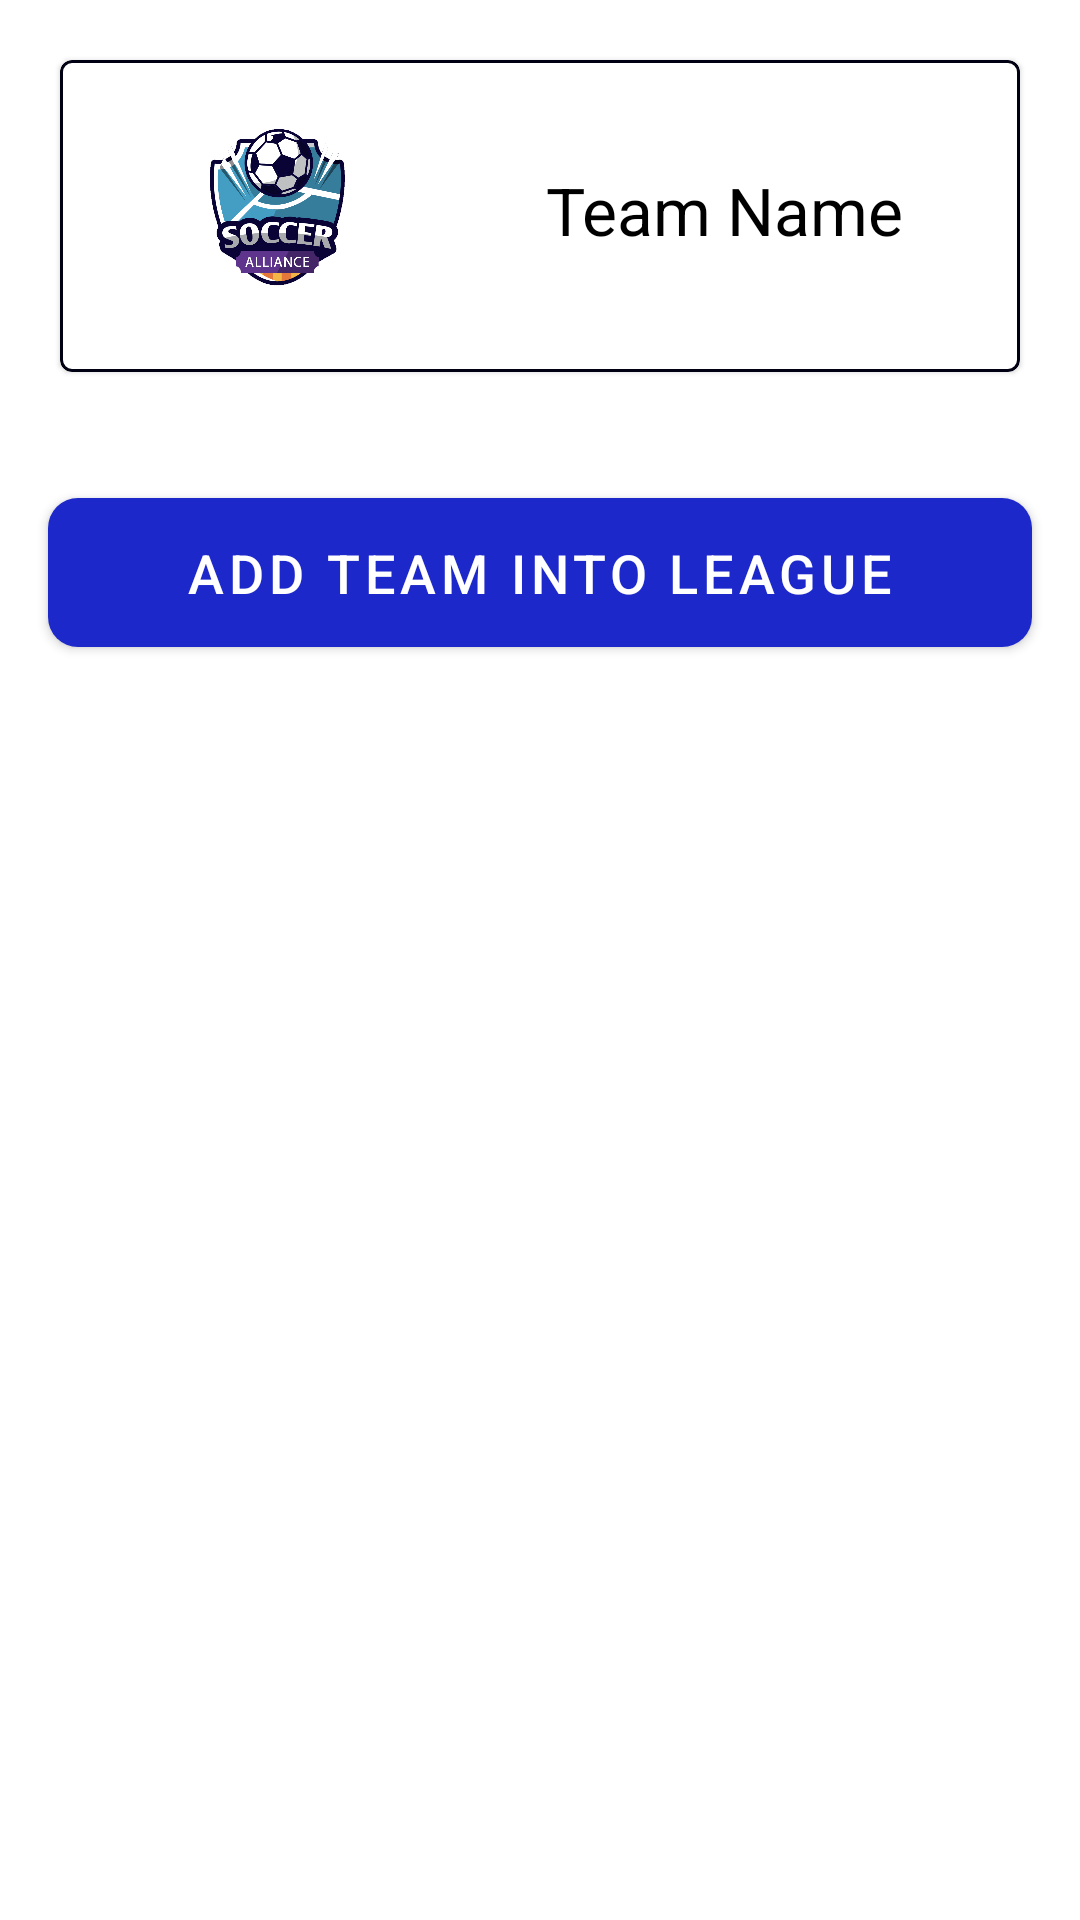

The Android layout XML behind this screen, and the referenced resources:
<!-- AndroidManifest.xml: application theme AppTheme -->
<!-- res/layout/fragment_add_teamin_league.xml -->
<?xml version="1.0" encoding="utf-8"?>
<LinearLayout xmlns:android="http://schemas.android.com/apk/res/android"
    xmlns:tools="http://schemas.android.com/tools"
    android:layout_width="match_parent"
    android:layout_height="match_parent"
    xmlns:app="http://schemas.android.com/apk/res-auto"
    android:orientation="vertical"
    tools:context="com.example.soccerallianceapp.addTeaminLeague">
    <com.google.android.material.card.MaterialCardView

        android:id="@+id/materialCardView"
        android:layout_width="match_parent"
        android:layout_height="104dp"
        android:layout_margin="20dp"
        android:padding="5dp"

        app:layout_constraintStart_toStartOf="parent"
        app:layout_constraintTop_toTopOf="parent"
        app:strokeColor="@color/colorPrimaryDark"
        app:strokeWidth="1dp">

        <androidx.constraintlayout.widget.ConstraintLayout
            android:layout_width="match_parent"
            android:layout_height="wrap_content">

            <ImageView
                android:id="@+id/league_icon"
                android:layout_width="100dp"
                android:layout_height="100dp"
                android:padding="16dp"
                android:scaleType="centerCrop"
                android:src="@drawable/splash_logo"
                app:layout_constraintBottom_toBottomOf="parent"
                app:layout_constraintEnd_toStartOf="@id/team_name"
                app:layout_constraintStart_toStartOf="parent"
                app:layout_constraintTop_toTopOf="parent" />


            <TextView
                android:id="@+id/team_name"
                android:layout_width="wrap_content"
                android:layout_height="wrap_content"
                android:elevation="16dp"
                android:padding="16dp"
                android:text="Team Name"
                android:textColor="@android:color/black"
                android:textSize="22sp"
                app:layout_constraintBottom_toBottomOf="parent"
                app:layout_constraintEnd_toEndOf="parent"
                app:layout_constraintStart_toEndOf="@id/league_icon"

                app:layout_constraintTop_toTopOf="parent" />
        </androidx.constraintlayout.widget.ConstraintLayout>



    </com.google.android.material.card.MaterialCardView>

    <com.google.android.material.button.MaterialButton


        android:id="@+id/add_team_in_league_btn"
        style="@style/NormalButtonStyle"
        android:layout_width="match_parent"
        android:layout_height="30pt"
        android:layout_margin="16dp"
        android:text="ADD TEAM INTO LEAGUE" />
</LinearLayout>
<!-- resources referenced by this layout -->
<resources>
  <color name="colorPrimaryDark">#000013</color>
  <!-- drawable splash_logo: png bitmap (drawable, 100026 bytes) -->
  <style name="NormalButtonStyle" parent="Widget.MaterialComponents.Button">
          <item name="android:textColor">@android:color/white</item>
          <item name="android:textSize">18sp</item>
          <item name="backgroundTint">@color/colorNormalButton</item>
          <item name="cornerRadius">10dp</item>
  
      </style>
  <style name="AppTheme" parent="Theme.MaterialComponents.Light.NoActionBar">
          
          <item name="colorPrimary">@color/colorPrimary</item>
          <item name="colorPrimaryDark">@color/colorPrimaryDark</item>
          <item name="colorAccent">@color/colorAccent</item>
          <item name="windowActionBar">false</item>
          <item name="windowNoTitle">true</item>
          <item name="android:textAllCaps">false</item>
      </style>
  <color name="colorNormalButton">#1c28c9</color>
  <color name="colorPrimary">#142038</color>
  <color name="colorAccent">#D81B60</color>
</resources>
